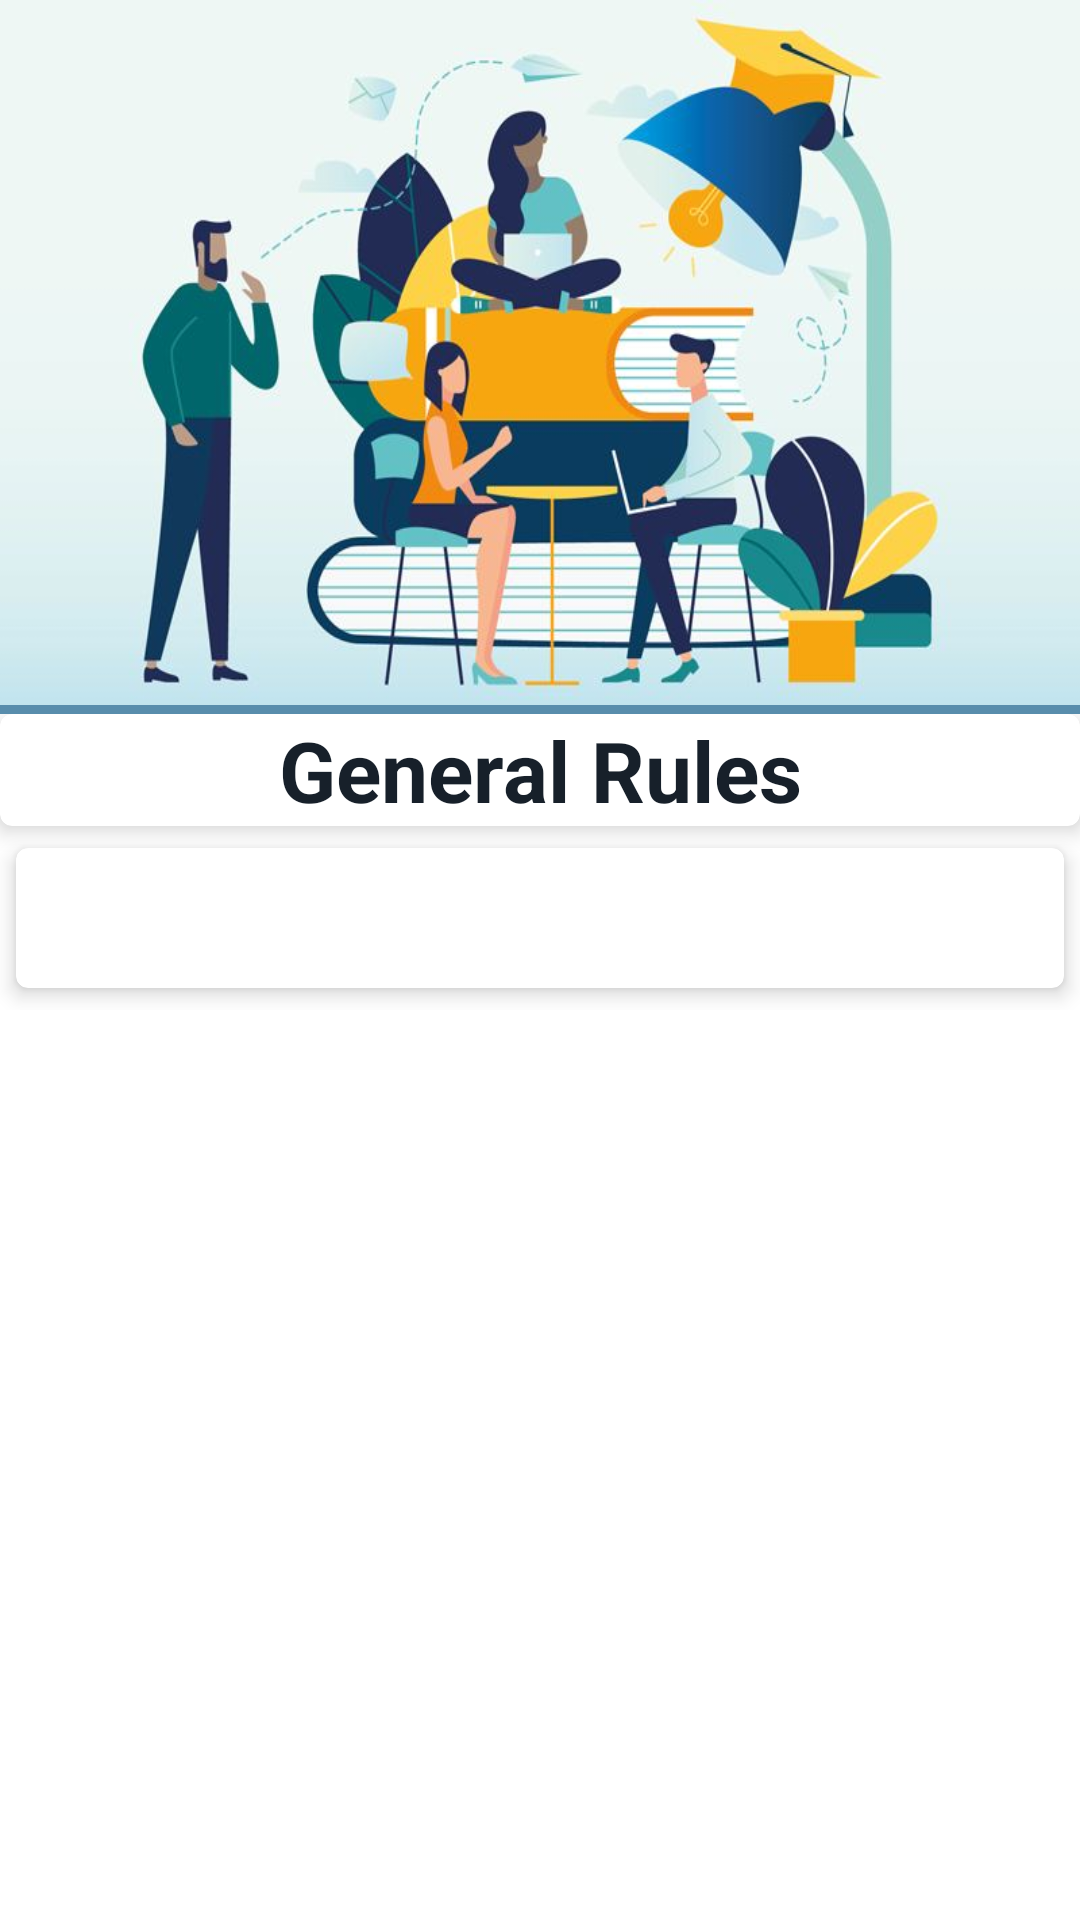

Layout XML and referenced resources for this Android screen:
<!-- AndroidManifest.xml: application theme AppTheme -->
<!-- res/layout/general_rules.xml -->
<?xml version="1.0" encoding="utf-8"?>
<android.support.design.widget.CoordinatorLayout xmlns:android="http://schemas.android.com/apk/res/android"
    android:layout_width="match_parent"
    android:layout_height="match_parent"
    xmlns:app="http://schemas.android.com/apk/res-auto"
    android:background="@android:color/white">

    <android.support.design.widget.AppBarLayout
        android:id="@+id/home_appbar"
        android:layout_width="match_parent"
        android:layout_height="wrap_content"
        android:fitsSystemWindows="true">

        <android.support.design.widget.CollapsingToolbarLayout
            android:id="@+id/home_collapsingToolbarLayout"
            android:layout_width="match_parent"
            android:layout_height="238dp"
            android:fitsSystemWindows="true"
            app:contentScrim="@android:color/transparent"
            app:expandedTitleTextAppearance="@android:color/transparent"
            app:layout_scrollFlags="scroll|exitUntilCollapsed">

            <ImageView
                android:id="@+id/generalRules_image"
                android:layout_width="match_parent"
                android:layout_height="235dp"
                android:contentDescription="@string/app_name"
                android:scaleType="fitXY"
                android:src="@drawable/committees"
                app:layout_collapseMode="parallax" />

        </android.support.design.widget.CollapsingToolbarLayout>
    </android.support.design.widget.AppBarLayout>
    <android.support.v4.widget.NestedScrollView
        android:layout_width="match_parent"
        android:layout_height="match_parent"
        app:layout_behavior="@string/appbar_scrolling_view_behavior">
        <android.support.constraint.ConstraintLayout
            android:layout_width="match_parent"
            android:layout_height="match_parent">

            <android.support.v7.widget.CardView
                android:id="@+id/generalRules_titleCard"
                android:layout_width="match_parent"
                android:layout_height="wrap_content"
                app:layout_constraintTop_toTopOf="parent"
                app:layout_constraintStart_toStartOf="parent"
                app:layout_constraintEnd_toEndOf="parent"
                app:cardElevation="4dp"
                app:cardCornerRadius="4dp"
                app:layout_constraintBottom_toTopOf="@+id/generalRulesCard">
                <android.support.constraint.ConstraintLayout
                    android:layout_width="match_parent"
                    android:layout_height="match_parent">

                    <TextView
                        android:id="@+id/generalRules_title"
                        android:layout_width="match_parent"
                        android:layout_height="wrap_content"
                        android:text="General Rules"
                        android:textAlignment="center"
                        android:textColor="@color/contentblack"
                        android:textSize="28sp"
                        android:textStyle="bold"
                        app:layout_constraintTop_toTopOf="parent"
                        app:layout_constraintStart_toStartOf="parent"
                        app:layout_constraintEnd_toEndOf="parent"
                        app:layout_constraintBottom_toBottomOf="parent"/>
                </android.support.constraint.ConstraintLayout>
            </android.support.v7.widget.CardView>

            <android.support.v7.widget.CardView
                android:id="@+id/generalRulesCard"
                android:layout_width="match_parent"
                android:layout_height="match_parent"
                app:layout_constraintEnd_toEndOf="parent"
                app:layout_constraintStart_toStartOf="parent"
                app:layout_constraintTop_toBottomOf="@id/generalRules_titleCard"
                app:layout_constraintBottom_toBottomOf="parent"
                app:cardCornerRadius="4dp"
                app:cardElevation="4dp"
                app:cardUseCompatPadding="true">

                <LinearLayout
                    android:layout_width="match_parent"
                    android:layout_height="match_parent"
                    android:orientation="vertical">
                    <TextView
                        android:id="@+id/rules"
                        android:layout_width="match_parent"
                        android:layout_height="match_parent"
                        android:layout_margin="10dp"
                        android:padding="2dp"
                        android:fontFamily="sans-serif"
                        android:textColor="@color/contentblack"
                        android:textSize="17sp" />
                </LinearLayout>

            </android.support.v7.widget.CardView>

        </android.support.constraint.ConstraintLayout>

    </android.support.v4.widget.NestedScrollView>

</android.support.design.widget.CoordinatorLayout>
<!-- resources referenced by this layout -->
<resources>
  <color name="contentblack">#17202A</color>
  <!-- drawable committees: jpg bitmap (drawable, 41806 bytes) -->
  <string name="app_name">SynTech-X</string>
  <style name="AppTheme" parent="Theme.AppCompat.Light.DarkActionBar">
          
          <item name="colorPrimary">@color/colorPrimary</item>
          <item name="colorPrimaryDark">@color/colorPrimaryDark</item>
          <item name="colorAccent">@color/colorAccent</item>
      </style>
  <color name="colorPrimary">#588dac</color>
  <color name="colorPrimaryDark">#4a7d9c</color>
  <color name="colorAccent">#D81B60</color>
</resources>
